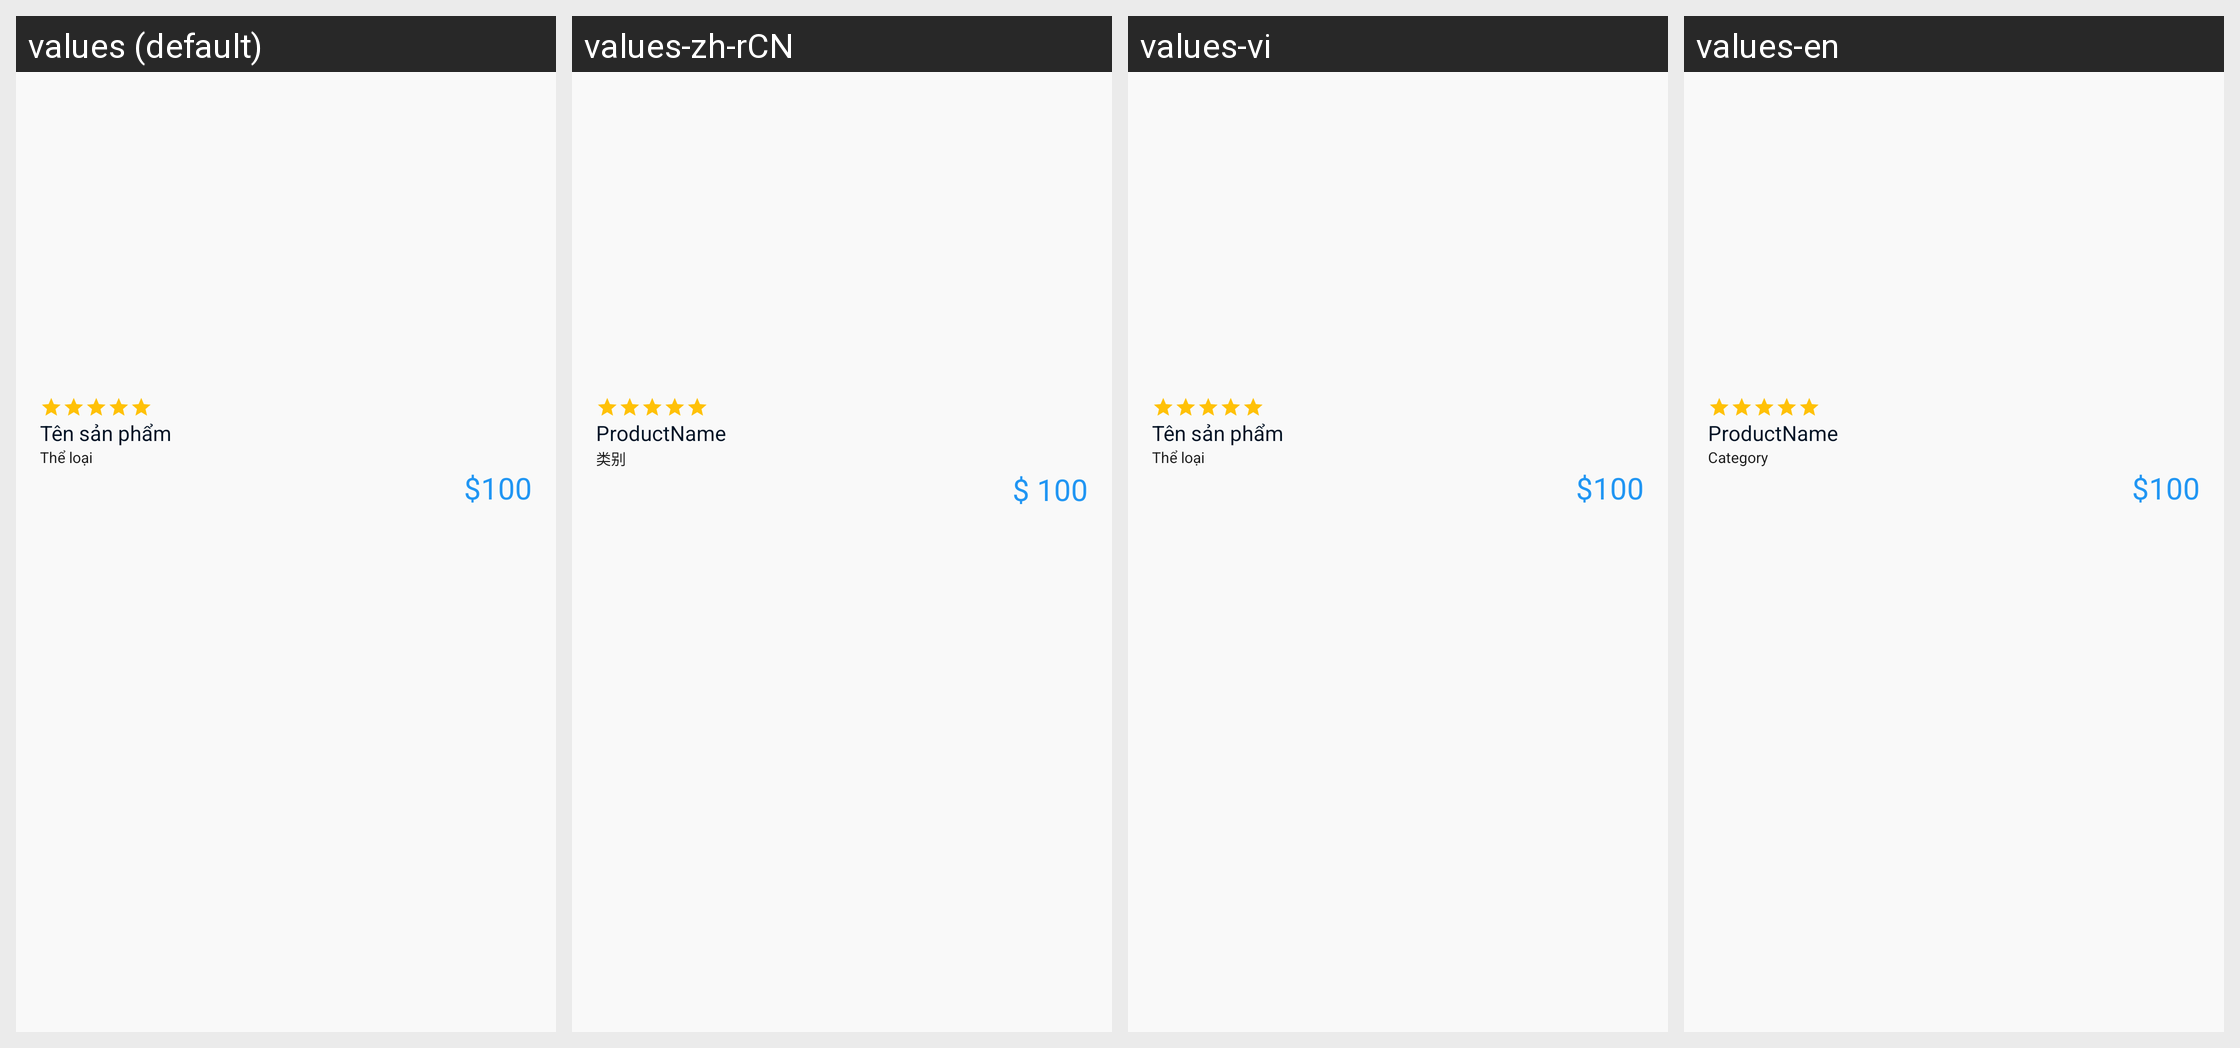

Locale-by-locale string values for the Android screen shown in this grid:
Android screen res/layout/layout_item_watch_smartwatch.xml rendered under 4 locales, left to right: values (default), values-zh-rCN, values-vi, values-en. Device: Nexus 5 (rendered at 1080×1920; each locale shown at half size, 540×960, under a caption strip naming it); theme AppTheme.
Other locales in the repository, not shown: values-fr.
Strings drawn on this screen, with the default value and each locale's value (text and hints the layout hard-codes, and strings that could not be matched under every locale, appear in the picture but are not listed):

productname
  values: Tên sản phẩm
  values-zh-rCN: ProductName
  values-vi: Tên sản phẩm
  values-en: ProductName

category
  values: Thể loại
  values-zh-rCN: 类别
  values-vi: Thể loại
  values-en: Category

money
  values: $100
  values-zh-rCN: $ 100
  values-vi: $100
  values-en: $100
